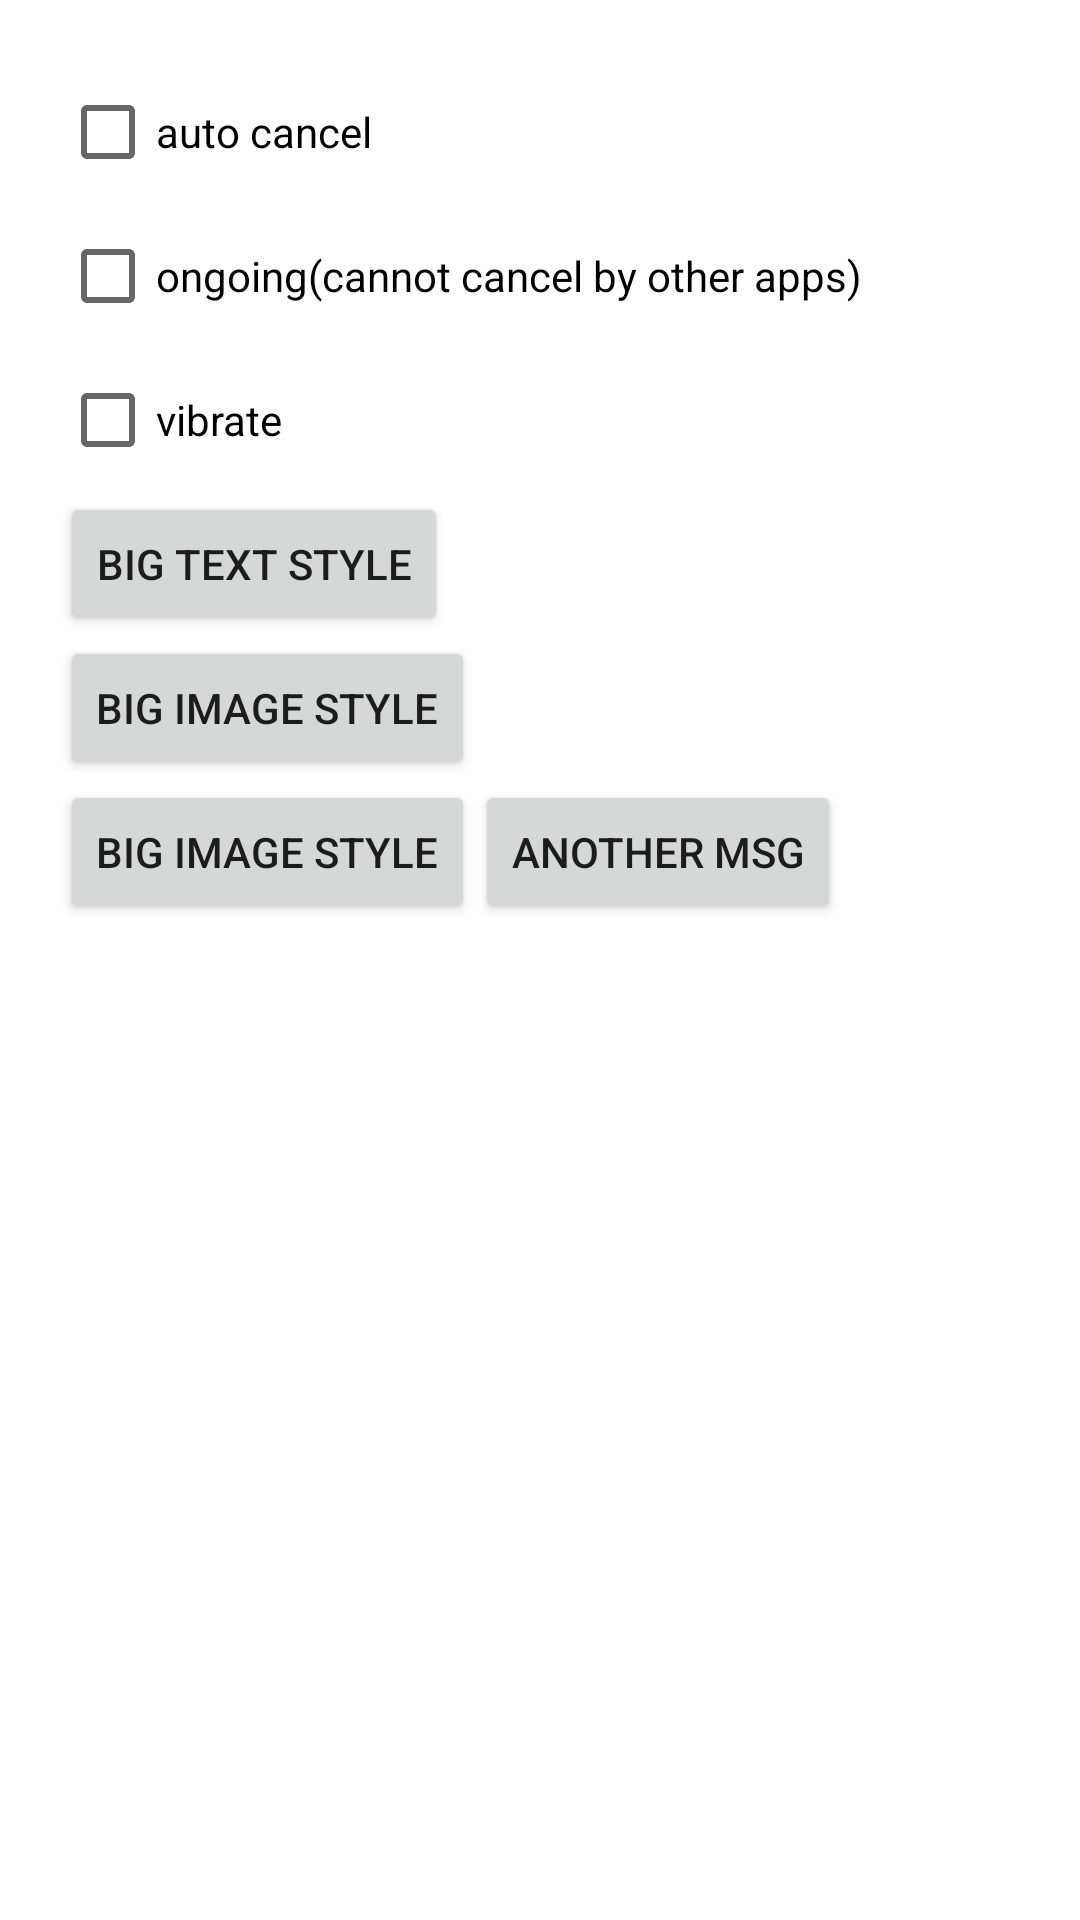

This screen was rendered from an Android layout file. Write that file and the resources it references.
<!-- AndroidManifest.xml: fallback theme Theme.MaterialComponents.DayNight.NoActionBar -->
<!-- res/layout/pop_notification_activity_content_layout.xml -->
<?xml version="1.0" encoding="utf-8"?>
<LinearLayout xmlns:android="http://schemas.android.com/apk/res/android"
              android:layout_width="match_parent"
              android:layout_height="match_parent"
              android:orientation="vertical"
              android:padding="20dp">

    <CheckBox
        android:id="@+id/auto_cancel"
        android:layout_width="wrap_content"
        android:layout_height="wrap_content"
        android:text="@string/auto_cancel"/>
    <CheckBox
        android:id="@+id/ongoing"
        android:layout_width="wrap_content"
        android:layout_height="wrap_content"
        android:text="@string/ongoing"/>
    <CheckBox
        android:id="@+id/vibrate"
        android:layout_width="wrap_content"
        android:layout_height="wrap_content"
        android:text="@string/vibrate"
    />

    <Button
        android:id="@+id/big_text_btn"
        android:layout_width="wrap_content"
        android:layout_height="wrap_content"
        android:gravity="center"
        android:text="@string/pop_big_text_notification"
    />
    <Button
        android:id="@+id/big_image_btn"
        android:layout_width="wrap_content"
        android:layout_height="wrap_content"
        android:text="@string/pop_big_image_notification"/>

    <LinearLayout
        android:layout_width="match_parent"
        android:layout_height="wrap_content"
        android:orientation="horizontal">
        <Button
            android:id="@+id/in_box_btn"
            android:layout_width="wrap_content"
            android:layout_height="wrap_content"
            android:text="@string/pop_big_image_notification"/>
        <Button
            android:id="@+id/in_box_another_msg"
            android:layout_width="wrap_content"
            android:layout_height="wrap_content"
            android:text="@string/pop_in_box_msg_another_msg"/>
    </LinearLayout>

</LinearLayout>
<!-- resources referenced by this layout -->
<resources>
  <string name="auto_cancel">auto cancel</string>
  <string name="ongoing">ongoing(cannot cancel by other apps)</string>
  <string name="pop_big_image_notification">Big Image Style</string>
  <string name="pop_big_text_notification">Big Text Style</string>
  <string name="pop_in_box_msg_another_msg">another msg</string>
  <string name="vibrate">vibrate</string>
</resources>
